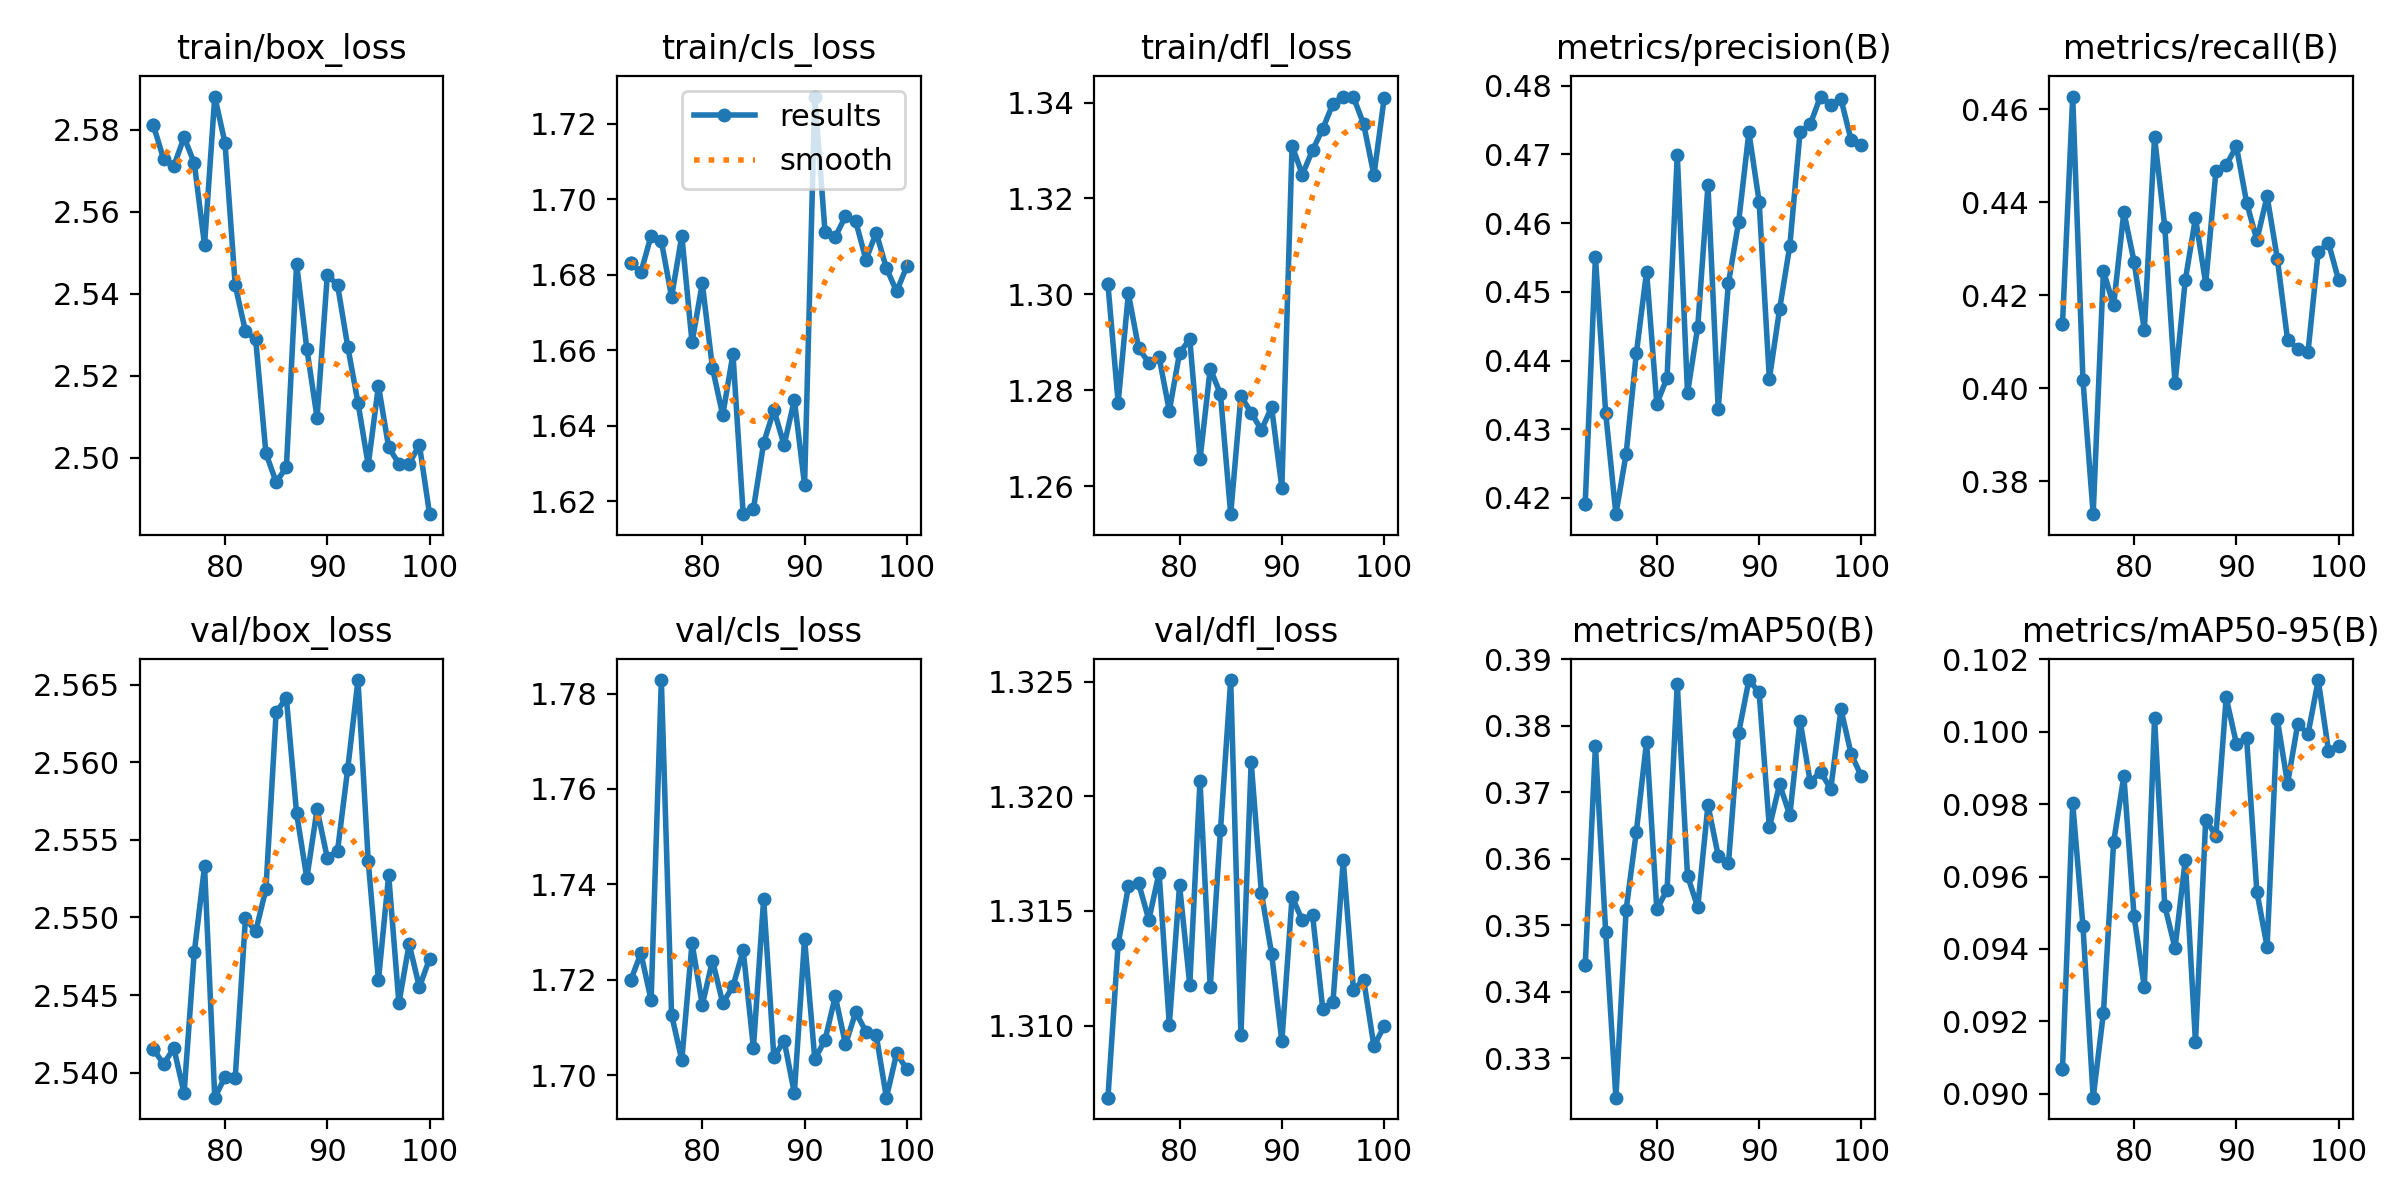

The file beside this chart, header and first rows:
epoch, time, train/box_loss, train/cls_loss, train/dfl_loss, metrics/precision(B), metrics/recall(B), metrics/mAP50(B), metrics/mAP50-95(B), val/box_loss, val/cls_loss, val/dfl_loss, lr/pg0, lr/pg1, lr/pg2
73, 1053, 2.581, 1.683, 1.302, 0.4191, 0.4138, 0.3439, 0.09067, 2.542, 1.72, 1.307, 0.0005744, 0.0005744, 0.0005744
73, 391.9, 2.581, 1.683, 1.302, 0.4191, 0.4138, 0.3439, 0.09067, 2.542, 1.72, 1.307, 0.0005744, 0.0005744, 0.0005744
74, 792.7, 2.573, 1.681, 1.277, 0.4551, 0.4628, 0.377, 0.09802, 2.541, 1.726, 1.314, 0.0005546, 0.0005546, 0.0005546
75, 1197, 2.571, 1.69, 1.3, 0.4324, 0.4017, 0.349, 0.09464, 2.542, 1.716, 1.316, 0.0005348, 0.0005348, 0.0005348
76, 1593, 2.578, 1.689, 1.289, 0.4176, 0.3729, 0.324, 0.08989, 2.539, 1.783, 1.316, 0.000515, 0.000515, 0.000515
77, 2006, 2.572, 1.674, 1.286, 0.4264, 0.4252, 0.3523, 0.09223, 2.548, 1.713, 1.315, 0.0004952, 0.0004952, 0.0004952
78, 2412, 2.552, 1.69, 1.287, 0.4411, 0.4178, 0.3641, 0.09695, 2.553, 1.703, 1.317, 0.0004754, 0.0004754, 0.0004754
79, 2856, 2.588, 1.662, 1.276, 0.4529, 0.438, 0.3776, 0.09878, 2.538, 1.728, 1.31, 0.0004556, 0.0004556, 0.0004556
80, 3278, 2.577, 1.678, 1.288, 0.4337, 0.4272, 0.3524, 0.0949, 2.54, 1.715, 1.316, 0.0004358, 0.0004358, 0.0004358
81, 503.5, 2.542, 1.655, 1.291, 0.4375, 0.4125, 0.3553, 0.09295, 2.54, 1.724, 1.312, 0.000416, 0.000416, 0.000416
82, 1028, 2.531, 1.643, 1.266, 0.47, 0.4541, 0.3863, 0.1004, 2.55, 1.715, 1.321, 0.0003962, 0.0003962, 0.0003962
83, 1539, 2.529, 1.659, 1.285, 0.4353, 0.4347, 0.3574, 0.09519, 2.549, 1.719, 1.312, 0.0003764, 0.0003764, 0.0003764
84, 424.4, 2.501, 1.617, 1.279, 0.4449, 0.4011, 0.3527, 0.09402, 2.552, 1.726, 1.319, 0.0003566, 0.0003566, 0.0003566
85, 844.1, 2.494, 1.618, 1.254, 0.4655, 0.4232, 0.3681, 0.09646, 2.563, 1.706, 1.325, 0.0003368, 0.0003368, 0.0003368
86, 1265, 2.498, 1.635, 1.279, 0.433, 0.4366, 0.3604, 0.09142, 2.564, 1.737, 1.31, 0.000317, 0.000317, 0.000317
87, 1686, 2.547, 1.644, 1.275, 0.4512, 0.4225, 0.3593, 0.09757, 2.557, 1.704, 1.321, 0.0002972, 0.0002972, 0.0002972
88, 2105, 2.527, 1.635, 1.272, 0.4602, 0.4467, 0.379, 0.09713, 2.553, 1.707, 1.316, 0.0002774, 0.0002774, 0.0002774
89, 2525, 2.51, 1.647, 1.276, 0.4732, 0.448, 0.3869, 0.1009, 2.557, 1.696, 1.313, 0.0002576, 0.0002576, 0.0002576
90, 2948, 2.544, 1.624, 1.26, 0.4631, 0.4521, 0.385, 0.09967, 2.554, 1.729, 1.309, 0.0002378, 0.0002378, 0.0002378
91, 3362, 2.542, 1.727, 1.331, 0.4373, 0.4399, 0.3647, 0.09983, 2.554, 1.703, 1.316, 0.000218, 0.000218, 0.000218
92, 3776, 2.527, 1.691, 1.325, 0.4475, 0.4319, 0.3712, 0.09558, 2.56, 1.707, 1.315, 0.0001982, 0.0001982, 0.0001982
93, 4190, 2.513, 1.69, 1.33, 0.4567, 0.4413, 0.3665, 0.09406, 2.565, 1.717, 1.315, 0.0001784, 0.0001784, 0.0001784
94, 4603, 2.498, 1.696, 1.335, 0.4732, 0.4279, 0.3808, 0.1003, 2.554, 1.706, 1.311, 0.0001586, 0.0001586, 0.0001586
95, 5017, 2.518, 1.694, 1.34, 0.4744, 0.4105, 0.3715, 0.09857, 2.546, 1.713, 1.311, 0.0001388, 0.0001388, 0.0001388
96, 5429, 2.503, 1.684, 1.341, 0.4784, 0.4084, 0.3731, 0.1002, 2.553, 1.709, 1.317, 0.000119, 0.000119, 0.000119
97, 5840, 2.499, 1.691, 1.341, 0.4773, 0.4078, 0.3705, 0.09994, 2.544, 1.708, 1.312, 9.92e-05, 9.92e-05, 9.92e-05
98, 6253, 2.498, 1.682, 1.335, 0.4781, 0.4294, 0.3825, 0.1014, 2.548, 1.695, 1.312, 7.94e-05, 7.94e-05, 7.94e-05
99, 6667, 2.503, 1.676, 1.325, 0.472, 0.4313, 0.3757, 0.09948, 2.546, 1.705, 1.309, 5.96e-05, 5.96e-05, 5.96e-05
100, 7080, 2.486, 1.682, 1.341, 0.4714, 0.4232, 0.3724, 0.09962, 2.547, 1.701, 1.31, 3.98e-05, 3.98e-05, 3.98e-05
